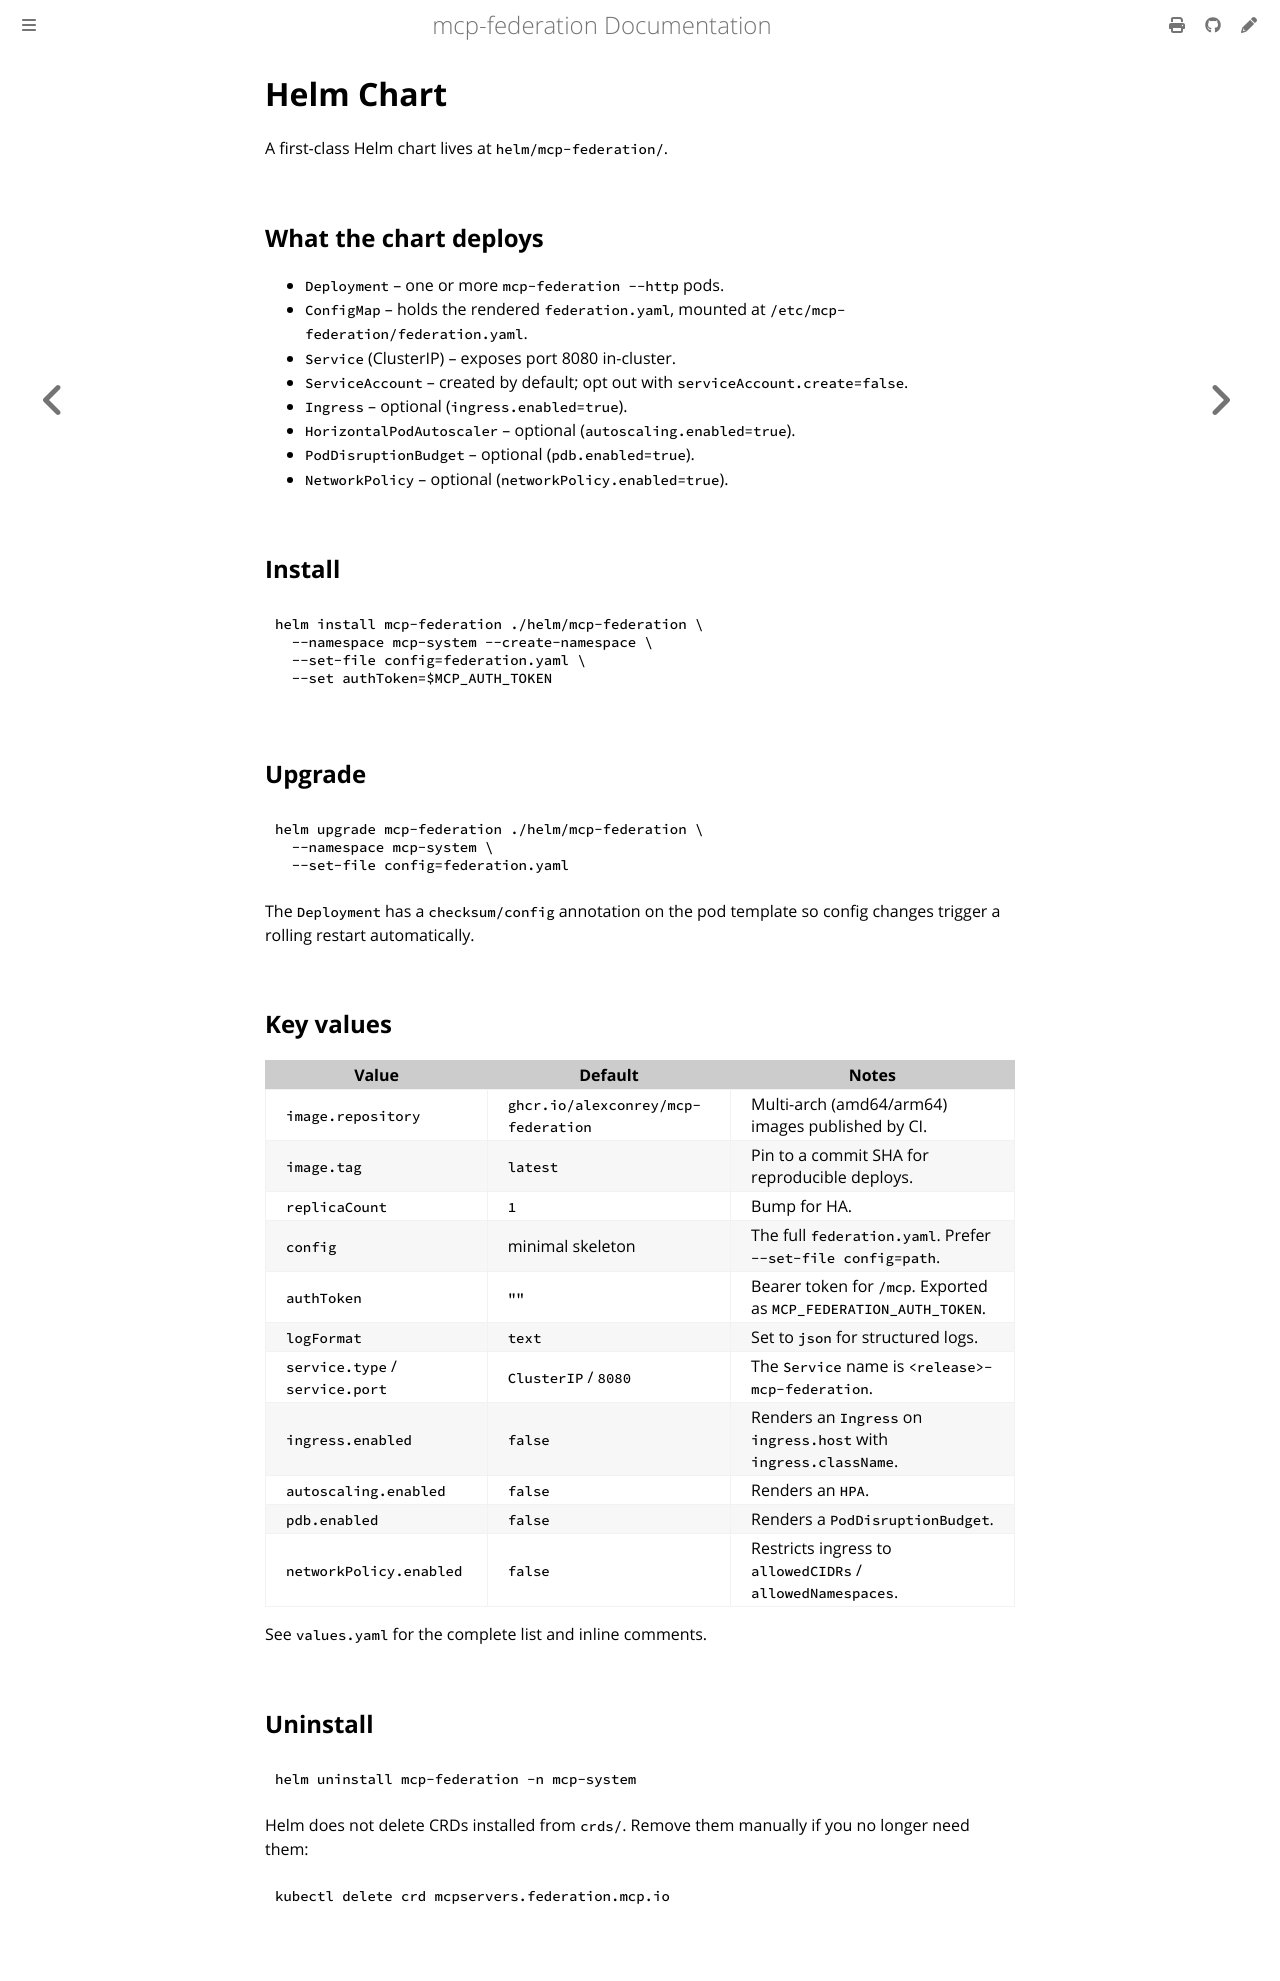

repository: alexconrey/mcp-federation · page: latest/deployment/helm.html · generator: mdbook

# Helm Chart

A first-class Helm chart lives at `helm/mcp-federation/`.

## What the chart deploys

- `Deployment` -- one or more `mcp-federation --http` pods.
- `ConfigMap` -- holds the rendered `federation.yaml`, mounted at
  `/etc/mcp-federation/federation.yaml`.
- `Service` (ClusterIP) -- exposes port 8080 in-cluster.
- `ServiceAccount` -- created by default; opt out with `serviceAccount.create=false`.
- `Ingress` -- optional (`ingress.enabled=true`).
- `HorizontalPodAutoscaler` -- optional (`autoscaling.enabled=true`).
- `PodDisruptionBudget` -- optional (`pdb.enabled=true`).
- `NetworkPolicy` -- optional (`networkPolicy.enabled=true`).

## Install

```bash
helm install mcp-federation ./helm/mcp-federation \
  --namespace mcp-system --create-namespace \
  --set-file config=federation.yaml \
  --set authToken=$MCP_AUTH_TOKEN
```

## Upgrade

```bash
helm upgrade mcp-federation ./helm/mcp-federation \
  --namespace mcp-system \
  --set-file config=federation.yaml
```

The `Deployment` has a `checksum/config` annotation on the pod template so
config changes trigger a rolling restart automatically.

## Key values

| Value                                        | Default                                     | Notes                                                                   |
|----------------------------------------------|---------------------------------------------|-------------------------------------------------------------------------|
| `image.repository`                           | `ghcr.io/alexconrey/mcp-federation`         | Multi-arch (amd64/arm64) images published by CI.                        |
| `image.tag`                                  | `latest`                                    | Pin to a commit SHA for reproducible deploys.                           |
| `replicaCount`                               | `1`                                         | Bump for HA.                                                            |
| `config`                                     | minimal skeleton                            | The full `federation.yaml`. Prefer `--set-file config=path`.            |
| `authToken`                                  | `""`                                        | Bearer token for `/mcp`. Exported as `MCP_FEDERATION_AUTH_TOKEN`.       |
| `logFormat`                                  | `text`                                      | Set to `json` for structured logs.                                      |
| `service.type` / `service.port`              | `ClusterIP` / `8080`                        | The `Service` name is `<release>-mcp-federation`.                       |
| `ingress.enabled`                            | `false`                                     | Renders an `Ingress` on `ingress.host` with `ingress.className`.        |
| `autoscaling.enabled`                        | `false`                                     | Renders an `HPA`.                                                       |
| `pdb.enabled`                                | `false`                                     | Renders a `PodDisruptionBudget`.                                        |
| `networkPolicy.enabled`                      | `false`                                     | Restricts ingress to `allowedCIDRs` / `allowedNamespaces`.              |

See `values.yaml` for the complete list and inline comments.

## Uninstall

```bash
helm uninstall mcp-federation -n mcp-system
```

Helm does not delete CRDs installed from `crds/`. Remove them manually if
you no longer need them:

```bash
kubectl delete crd mcpservers.federation.mcp.io
```
